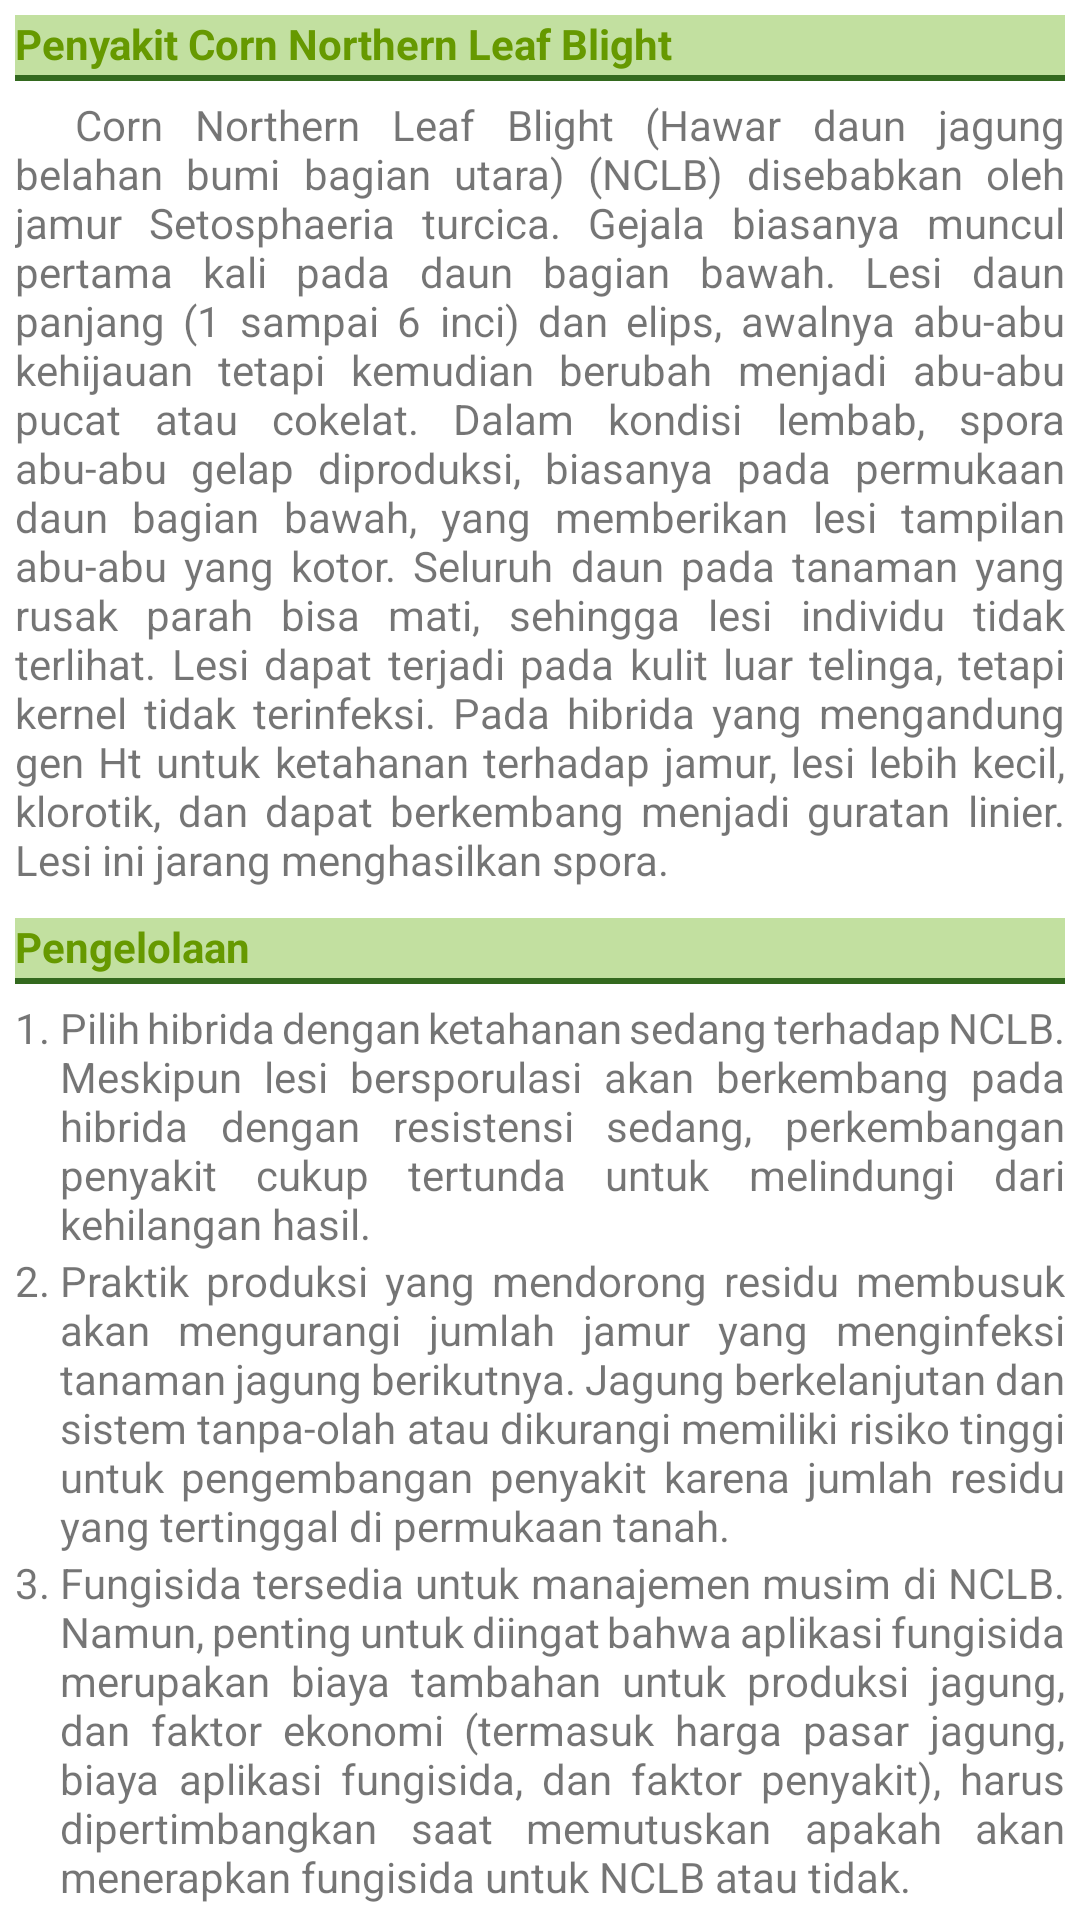

Reconstruct the res/layout file that produces this screen, plus the resources it refers to.
<!-- AndroidManifest.xml: application theme Theme.FarmDoctorV3 -->
<!-- res/layout/corn_northern_leaf_blight_detail.xml -->
<?xml version="1.0" encoding="utf-8"?>
<LinearLayout xmlns:android="http://schemas.android.com/apk/res/android"
    android:orientation="vertical"
    android:id="@+id/corn_northern_leaf_blight_detail"
    android:layout_width="match_parent"
    android:layout_height="wrap_content"
    android:padding="5dp">

    <TextView
        android:layout_width="match_parent"
        android:layout_height="wrap_content"
        android:paddingBottom="3dp"
        android:layout_marginBottom="5dp"
        android:background="@drawable/sub_detail_border"
        android:text="Penyakit Corn Northern Leaf Blight"
        android:textColor="@android:color/holo_green_dark"
        android:textStyle="bold" />

    <TextView
        android:layout_width="match_parent"
        android:layout_height="wrap_content"
        android:justificationMode="inter_word"
        android:layout_marginBottom="10dp"
        android:text="@string/corn_northern_leaf_blight_description" />

    <TextView
        android:layout_width="match_parent"
        android:layout_height="wrap_content"
        android:paddingBottom="3dp"
        android:layout_marginBottom="5dp"
        android:background="@drawable/sub_detail_border"
        android:text="Pengelolaan"
        android:textColor="@android:color/holo_green_dark"
        android:textStyle="bold" />

    <TableLayout
        android:layout_width="match_parent"
        android:layout_height="wrap_content">

        <TableRow
            android:layout_width="match_parent"
            android:layout_height="wrap_content" >

            <TextView
                android:layout_width="wrap_content"
                android:layout_height="wrap_content"
                android:text="1. " />

            <TextView
                android:layout_width="match_parent"
                android:layout_height="wrap_content"
                android:layout_weight="1"
                android:justificationMode="inter_word"
                android:text="@string/corn_northern_leaf_blight_management1" />
        </TableRow>

        <TableRow
            android:layout_width="match_parent"
            android:layout_height="wrap_content" >

            <TextView
                android:layout_width="match_parent"
                android:layout_height="wrap_content"
                android:text="2. " />

            <TextView
                android:layout_width="match_parent"
                android:layout_height="wrap_content"
                android:layout_weight="1"
                android:justificationMode="inter_word"
                android:text="@string/corn_northern_leaf_blight_management2" />
        </TableRow>

        <TableRow
            android:layout_width="match_parent"
            android:layout_height="wrap_content" >

            <TextView
                android:layout_width="match_parent"
                android:layout_height="wrap_content"
                android:text="3. " />

            <TextView
                android:layout_width="match_parent"
                android:layout_height="wrap_content"
                android:layout_weight="1"
                android:justificationMode="inter_word"
                android:text="@string/corn_northern_leaf_blight_management3" />
        </TableRow>
    </TableLayout>
</LinearLayout>
<!-- resources referenced by this layout -->
<resources>
  <!-- drawable sub_detail_border (drawable) -->
  <?xml version="1.0" encoding="utf-8"?>
  <layer-list xmlns:android="http://schemas.android.com/apk/res/android" >
      <item>
          <shape
              android:shape="rectangle">
              <stroke android:width="2dp"
                  android:color="@color/colorTitleText" />
              <solid android:color="#C2E0A0" />
          </shape>
      </item>
  
      <item android:top="0dp"
          android:bottom="2dp">
          <shape
              android:shape="rectangle">
              <solid android:color="#C2E0A0" />
          </shape>
      </item>
  </layer-list>
  <string name="corn_northern_leaf_blight_description">\t\t\tCorn Northern Leaf Blight (Hawar daun jagung belahan bumi bagian utara) (NCLB) disebabkan oleh jamur Setosphaeria turcica. Gejala biasanya muncul pertama kali pada daun bagian bawah. Lesi daun panjang (1 sampai 6 inci) dan elips, awalnya abu-abu kehijauan tetapi kemudian berubah menjadi abu-abu pucat atau cokelat. Dalam kondisi lembab, spora abu-abu gelap diproduksi, biasanya pada permukaan daun bagian bawah, yang memberikan lesi tampilan abu-abu yang kotor. Seluruh daun pada tanaman yang rusak parah bisa mati, sehingga lesi individu tidak terlihat. Lesi dapat terjadi pada kulit luar telinga, tetapi kernel tidak terinfeksi. Pada hibrida yang mengandung gen Ht untuk ketahanan terhadap jamur, lesi lebih kecil, klorotik, dan dapat berkembang menjadi guratan linier. Lesi ini jarang menghasilkan spora.</string>
  <string name="corn_northern_leaf_blight_management1">Pilih hibrida dengan ketahanan sedang terhadap NCLB. Meskipun lesi bersporulasi akan berkembang pada hibrida dengan resistensi sedang, perkembangan penyakit cukup tertunda untuk melindungi dari kehilangan hasil.</string>
  <string name="corn_northern_leaf_blight_management2">Praktik produksi yang mendorong residu membusuk akan mengurangi jumlah jamur yang menginfeksi tanaman jagung berikutnya. Jagung berkelanjutan dan sistem tanpa-olah atau dikurangi memiliki risiko tinggi untuk pengembangan penyakit karena jumlah residu yang tertinggal di permukaan tanah.</string>
  <string name="corn_northern_leaf_blight_management3">Fungisida tersedia untuk manajemen musim di NCLB. Namun, penting untuk diingat bahwa aplikasi fungisida merupakan biaya tambahan untuk produksi jagung, dan faktor ekonomi (termasuk harga pasar jagung, biaya aplikasi fungisida, dan faktor penyakit), harus dipertimbangkan saat memutuskan apakah akan menerapkan fungisida untuk NCLB atau tidak.</string>
  <style name="Theme.FarmDoctorV3" parent="Theme.MaterialComponents.DayNight.DarkActionBar">
          
          <item name="colorPrimary">@color/colorPrimary</item>
          <item name="colorPrimaryVariant">@color/colorPrimaryDark</item>
          <item name="colorOnPrimary">@color/white</item>
          
          <item name="colorSecondary">@color/colorPrimary</item>
          <item name="colorSecondaryVariant">@color/colorPrimaryDark</item>
          <item name="colorOnSecondary">@color/black</item>
          
          <item name="android:statusBarColor" tools:targetApi="l">?attr/colorPrimaryVariant</item>
          
      </style>
  <color name="colorTitleText">#33691E</color>
  <color name="colorPrimary">#43A047</color>
  <color name="colorPrimaryDark">#00897B</color>
  <color name="white">#FFFFFFFF</color>
  <color name="black">#FF000000</color>
</resources>
